Run: headless pygame with SDL's dummy video driver; simulated clock (each Clock.tick advances the game by its frame time, no real sleeping); random seed 0; keys injected as events and as key.get_pressed() state; no mouse input.
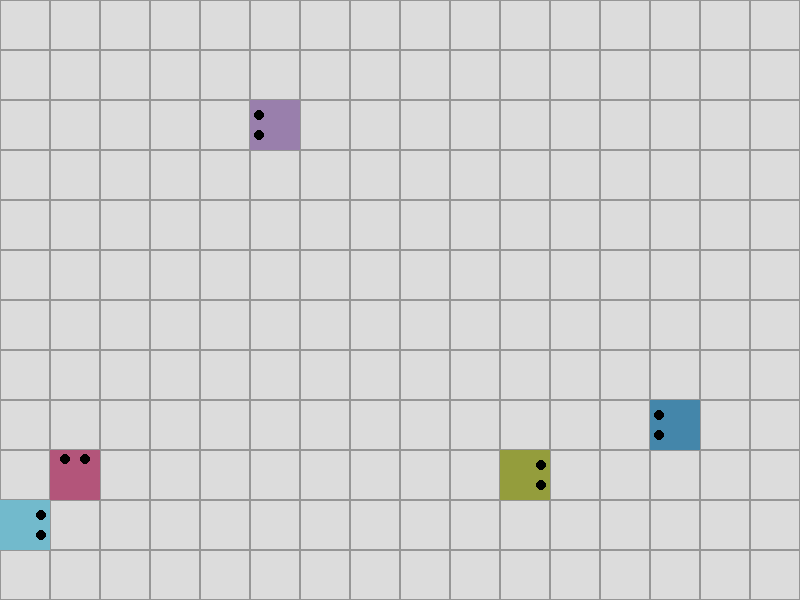
Frame 1 of 4 · flips 1–60 · no input
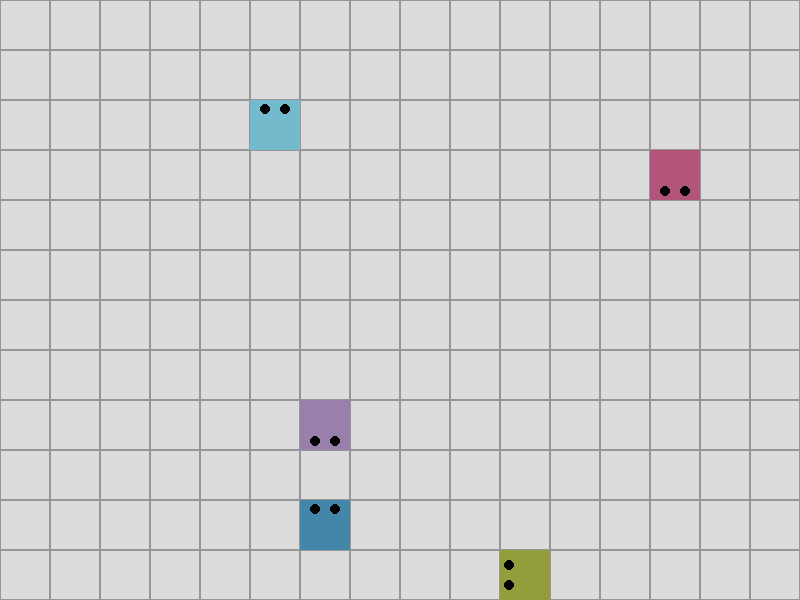
Frame 2 of 4 · flips 61–180 · tapped SPACE, RETURN · held RIGHT (→), D
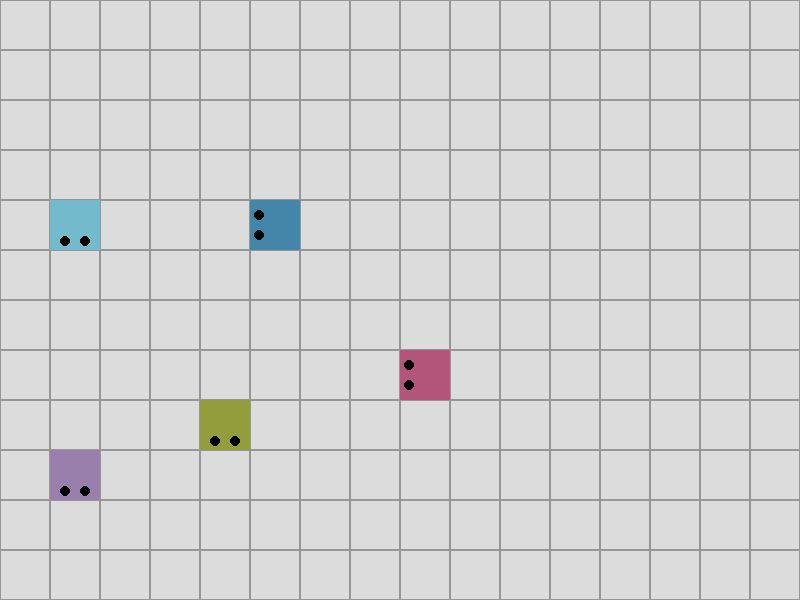
Frame 3 of 4 · flips 181–300 · held DOWN (↓), S
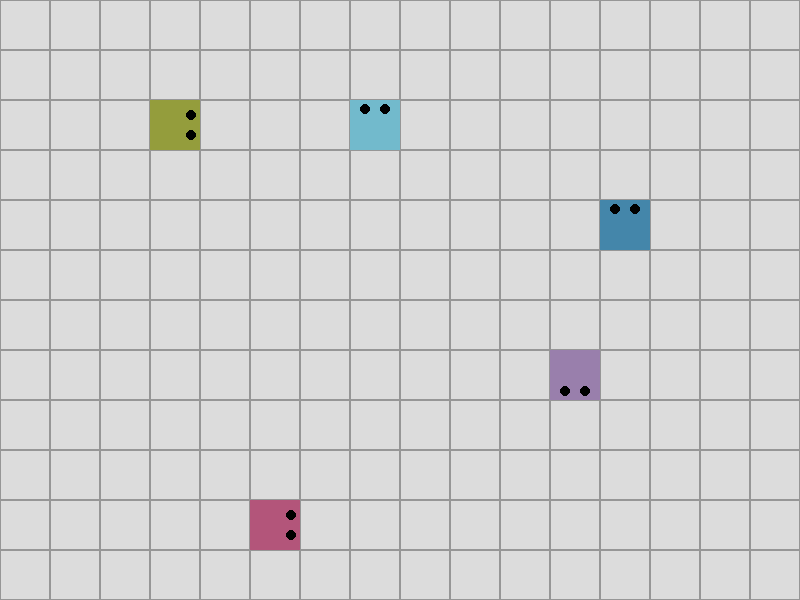
Frame 4 of 4 · flips 301–420 · held LEFT (←), A, UP (↑), W

The pygame program that drew these frames:

import sys
from random import choice, randint

import pygame

pygame.init()


class MainRun:
    def __init__(self, dw, dh):
        self.dw = dw  # Display width
        self.dh = dh  # Display height
        self.window = pygame.display.set_mode((self.dw, self.dh))
        self.grid_size = 50
        self.main()

    def main(self):
        window_clock = pygame.time.Clock()
        entity_manager = EntityManager(self.dw, self.dh, self.grid_size, self.window)
        entity_manager.create_entities(5)
        while True:
            self.window.fill((220, 220, 220))
            self.draw_grid()
            entity_manager.draw_entities(self.window)
            entity_manager.move_entities()

            for event in pygame.event.get():
                if event.type == pygame.QUIT:
                    pygame.quit()
                    sys.exit()
            pygame.display.update()
            window_clock.tick(2)

    def draw_grid(self):
        for x in range(0, self.dw, self.grid_size):
            for y in range(0, self.dh, self.grid_size):
                grid_block = pygame.Rect(x, y, self.grid_size, self.grid_size)
                pygame.draw.rect(self.window, (150, 150, 150), grid_block, 1)


class Entity:
    def __init__(self, dw, dh, grid_size, color):
        self.color = color
        self.grid_size = grid_size
        self.screen_xend = (dw - self.grid_size) // self.grid_size
        self.screen_yend = (dh - self.grid_size) // self.grid_size
        self.xpos = randint(0, self.screen_xend)
        self.ypos = randint(0, self.screen_yend)
        self.direction = randint(0, 4)

    def draw_entity(self, window):
        body = pygame.Rect(
            self.xpos * self.grid_size,
            self.ypos * self.grid_size,
            self.grid_size,
            self.grid_size,
        )
        pygame.draw.rect(window, self.color, body)
        centerx = self.xpos * self.grid_size + self.grid_size / 2
        centery = self.ypos * self.grid_size + self.grid_size / 2

        def draw_eyes(x1, x2, y1, y2):
            pygame.draw.circle(
                window, (0, 0, 0), (centerx + x1, centery + y1), self.grid_size // 10
            )
            pygame.draw.circle(
                window, (0, 0, 0), (centerx + x2, centery + y2), self.grid_size // 10
            )

        apart = self.grid_size // 5  # how far eyes are apart from eachother
        offcenter = self.grid_size // 3  # how far from center eyes are
        if self.direction == 0:
            draw_eyes(-apart, apart, -offcenter, -offcenter)
        elif self.direction == 1:
            draw_eyes(offcenter, offcenter, -apart, apart)
        elif self.direction == 2:
            draw_eyes(-apart, apart, offcenter, offcenter)
        elif self.direction == 3:
            draw_eyes(-offcenter, -offcenter, -apart, apart)

    def move_entity(self):
        state = choice([0, 1, 1, 1])
        if state:
            if self.direction == 0:
                self.ypos += -1
            elif self.direction == 1:
                self.xpos += 1
            elif self.direction == 2:
                self.ypos += 1
            elif self.direction == 3:
                self.xpos += -1
        else:
            self.direction += choice([-1, 1])
            if self.direction < 0:
                self.direction = 3
            elif self.direction > 3:
                self.direction = 0

        if self.xpos < 0:
            self.xpos = self.screen_xend
        elif self.xpos > self.screen_xend:
            self.xpos = 0
        elif self.ypos < 0:
            self.ypos = self.screen_yend
        elif self.ypos > self.screen_yend:
            self.ypos = 0


class EntityManager:
    def __init__(self, dw, dh, grid_size, window):
        self.dw = dw
        self.dh = dh
        self.grid_size = grid_size
        self.window = window
        self.entity_list = []

    def create_entities(self, amount):
        self.entity_list = [
            Entity(
                self.dw,
                self.dh,
                self.grid_size,
                (randint(50, 220), randint(50, 220), randint(50, 220)),
            )
            for _ in range(amount)
        ]

    def draw_entities(self, window):
        for entity in self.entity_list:
            entity.draw_entity(window)

    def move_entities(self):
        for entity in self.entity_list:
            entity.move_entity()


if __name__ == "__main__":
    MainRun(800, 600)
